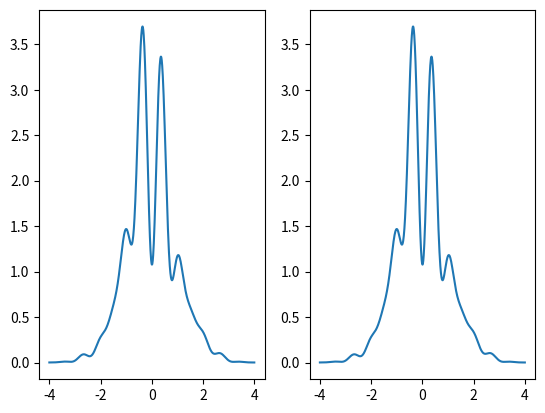

Source code (Python):
import numpy as np
import scipy 
import matplotlib.pyplot as plt

np.random.seed(42)

def f(x):
    return np.exp(-x*x/2)*(np.sin(6 + x)**2 + 3*np.cos(x)**2 * np.sin(4*x)**2 + 1)

def h(x, sigma=1.0, gamma=0.0):
    return np.exp(-0.5*((x - gamma)/sigma)**2)/np.sqrt(2*np.pi)

def main():

    # Plot f(x)
    x = np.linspace(-4 , 4, 1000)

    fig, (ax1, ax2) = plt.subplots(1, 2)

    ax1.plot(x, f(x))
    ax2.plot(x, f(x))

    plt.savefig("accept_reject.png")
    return

    ###############################
    # Accept-reject using uniform distr
    ###############################
    
    f_max = np.max(f(x))

    a = np.linspace(-3, 3, 1000)
    b = np.ones_like(a)*f_max

    b[0] = 0.001
    b[-1] = 0.001
    ax1.plot(a, b)

    plt.savefig("accept_reject.png")
    return

    n = int(1e3) #number of random samples

    x = np.random.uniform(-3, 3, size=n)
    u = np.random.uniform(size=n)

    ax1.plot(x, u*f_max, '.')

    plt.savefig("accept_reject.png")
    return

    u_inside = u[u < f(x)/f_max]
    x_inside = x[u < f(x)/f_max]

    ax1.plot(x_inside, u_inside*f_max, 'r.')

    plt.savefig("accept_reject.png")
    return


    accepted = u_inside.shape[0]/n
    sampling_area = 6*f_max
    area = accepted*sampling_area

    print("acceptance rate: ", accepted)
    print("sampling_area: ", sampling_area)
    print("area: ", area)
    print()

    plt.savefig("accept_reject.png")
    return

    ###############################
    #lets do accept-reject sampling
    ###############################
    
    lambda_ = 10.0
    sigma = 1.0
    h_ = lambda_*h(u)
    ax2.plot(a, h(a)*lambda_)

    plt.savefig("accept_reject.png")
    return

    x = np.random.normal(size=n)                    # x ~ N(0,1)
    u = np.random.uniform(size=n)

    slide = np.logical_and(x>-3, x<3)
    x = x[slide]
    u = u[slide]

    n = x.shape[0] # update n

    ax2.plot(x, u*lambda_*h(x), '.')

    plt.savefig("accept_reject.png")
    return

    u_inside = u[u < f(x)/(lambda_*h(x))]
    x_inside   = x[u < f(x)/(lambda_*h(x))]

    ax2.plot(x_inside, u_inside*lambda_*h(x_inside), 'r.')

    plt.savefig("accept_reject.png")
    return
    
    u_accepted = u_inside.shape[0]/n
    sampling_area = -scipy.special.erf(-3.0/(sigma*np.sqrt(2)))
    sampling_area *= lambda_
    area = h_accepted*sampling_area

    print("accpetance rate: ", u_accepted)
    print("sampling_area: ", sampling_area)
    print("area: ", area)


    ###############################
    # finalize
    ###############################

    #plt.show()
    plt.savefig("accept_reject.png")
    return

if __name__ == "__main__":
    main()